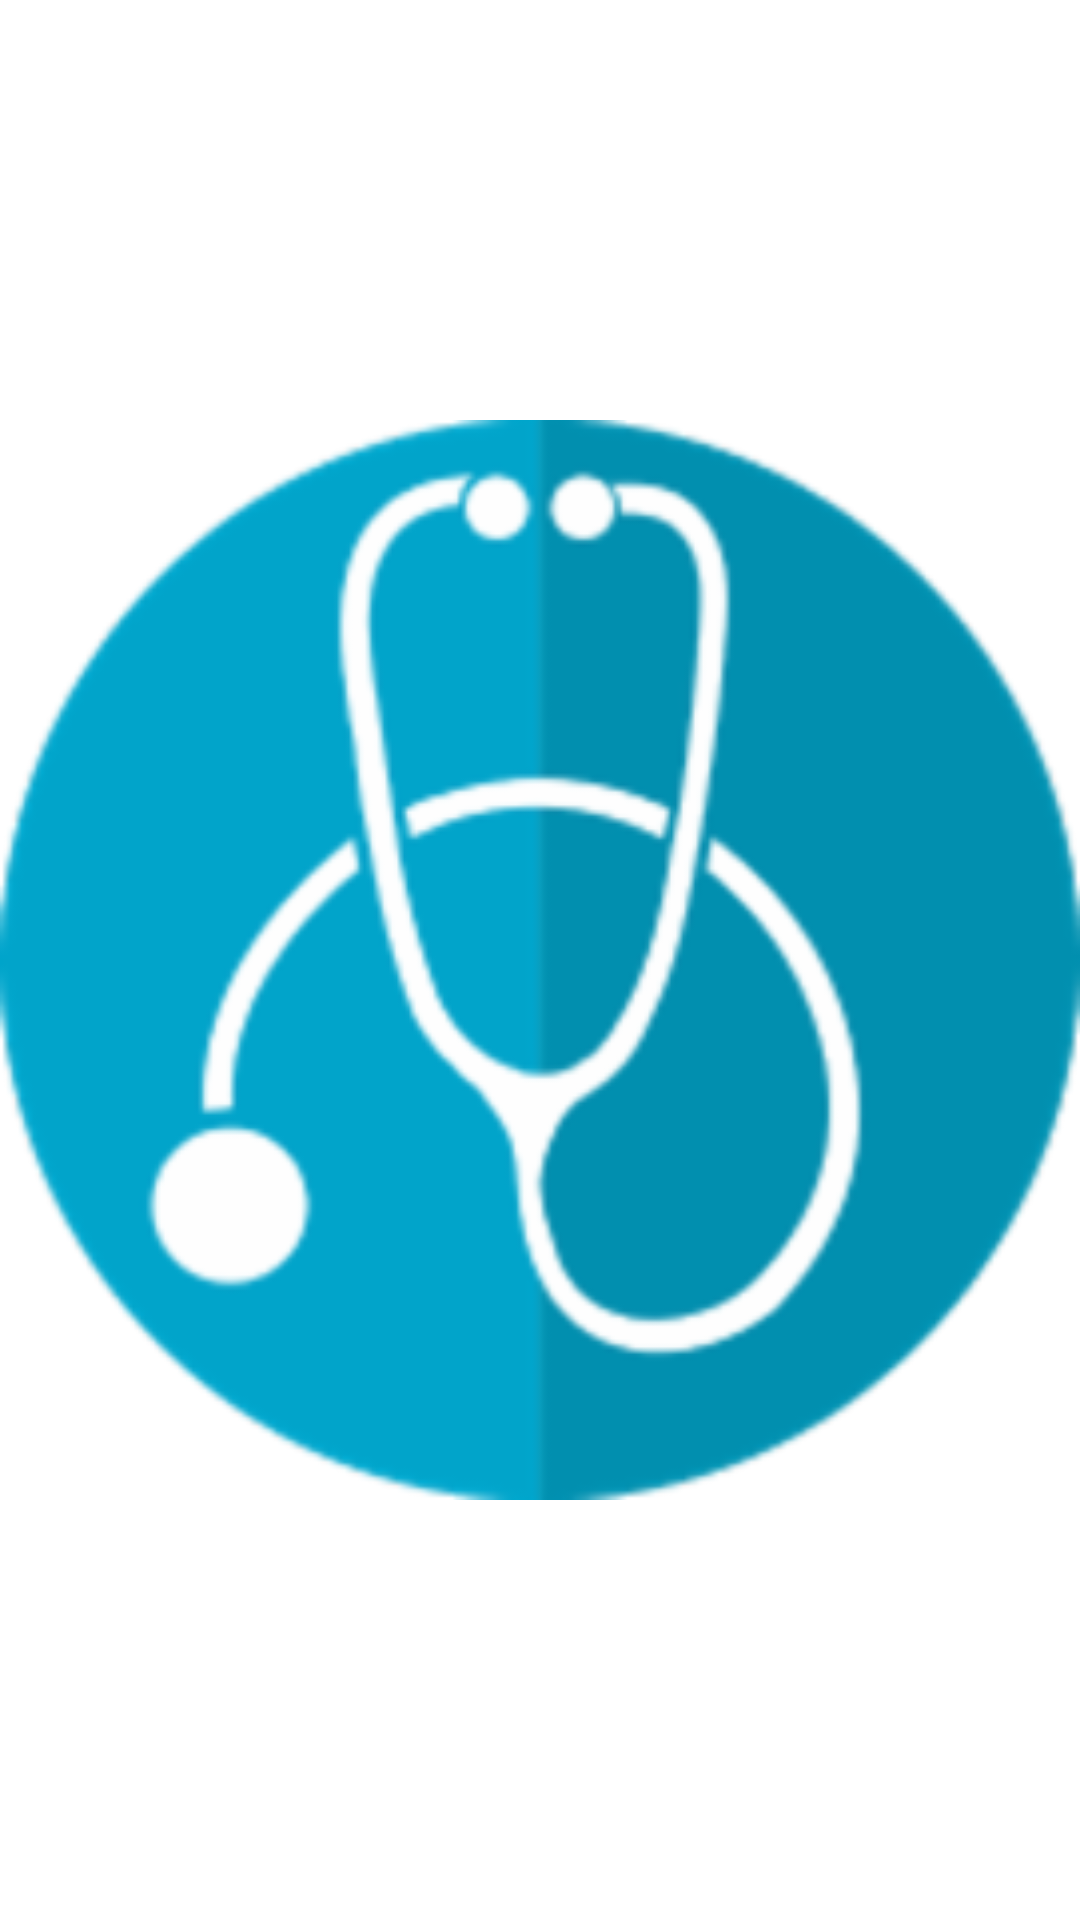

Write the Android layout XML for this screen, with the resource values it uses.
<!-- AndroidManifest.xml: application theme Theme.MedicalRecord -->
<!-- res/layout/activity_patient_code.xml -->
<?xml version="1.0" encoding="utf-8"?>
<androidx.constraintlayout.widget.ConstraintLayout xmlns:android="http://schemas.android.com/apk/res/android"
    xmlns:app="http://schemas.android.com/apk/res-auto"
    xmlns:tools="http://schemas.android.com/tools"
    android:layout_width="match_parent"
    android:layout_height="wrap_content"
    tools:context=".views.code.PatientCode">

    <ImageView
        android:id="@+id/imgCode"
        android:layout_width="@dimen/_100sdp"
        android:layout_height="@dimen/_100sdp"
        android:layout_marginTop="16dp"
        android:layout_marginBottom="16dp"
        android:src="@drawable/logo"
        app:layout_constraintBottom_toBottomOf="parent"
        app:layout_constraintEnd_toEndOf="parent"
        app:layout_constraintStart_toStartOf="parent"
        app:layout_constraintTop_toTopOf="parent" />

</androidx.constraintlayout.widget.ConstraintLayout>
<!-- resources referenced by this layout -->
<resources>
  <!-- drawable logo: png bitmap (drawable-hdpi, 11835 bytes) -->
  <style name="Theme.MedicalRecord" parent="Theme.MaterialComponents.Light">
          
          <item name="colorPrimary">@color/amber</item>
          <item name="colorPrimaryVariant">@color/amber</item>
          <item name="colorOnPrimary">@color/teal_700</item>
  
          
          <item name="colorSecondary">@android:color/darker_gray</item>
          <item name="colorSecondaryVariant">@color/teal_700</item>
          <item name="colorOnSecondary">@android:color/darker_gray</item>
          
          <item name="android:statusBarColor" tools:targetApi="l">?attr/colorPrimaryVariant</item>
          
      </style>
  <color name="amber">#F8981D</color>
  <color name="teal_700">#FF018786</color>
</resources>
